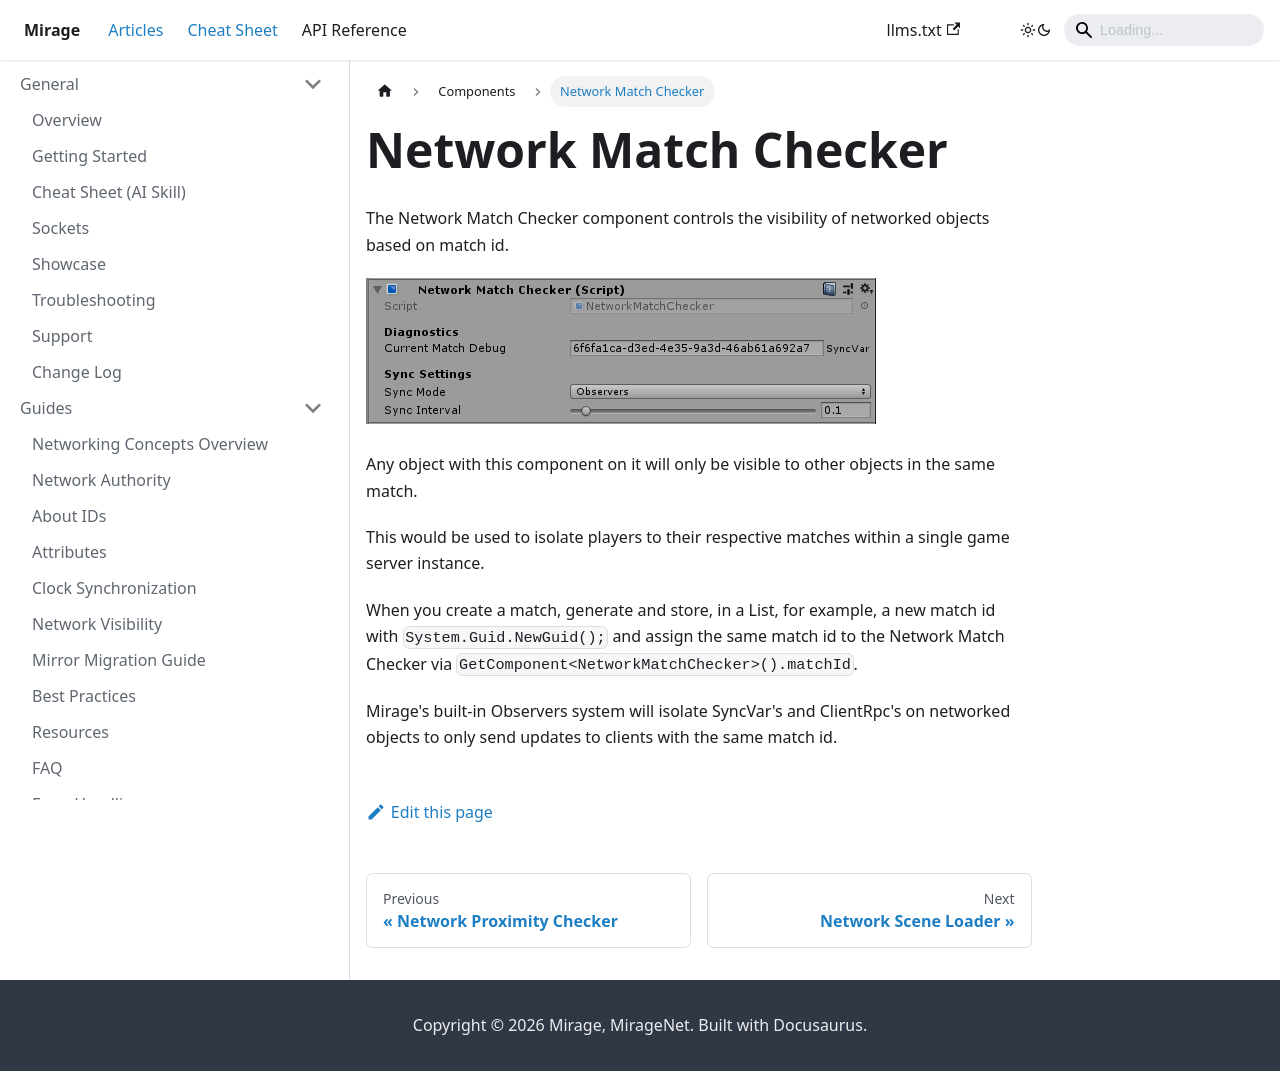

repository: MirageNet/Mirage · page: docs/components/network-match-checker/index.html · generator: docusaurus

---
sidebar_position: 6
---
# Network Match Checker

The Network Match Checker component controls the visibility of networked objects based on match id.

![Network Scene Checker component](/img/components/NetworkMatchChecker.png)

Any object with this component on it will only be visible to other objects in the same match.

This would be used to isolate players to their respective matches within a single game server instance.

When you create a match, generate and store, in a List, for example, a new match id with `System.Guid.NewGuid();` and assign the same match id to the Network Match Checker via `GetComponent<NetworkMatchChecker>().matchId`.

Mirage's built-in Observers system will isolate SyncVar's and ClientRpc's on networked objects to only send updates to clients with the same match id.
